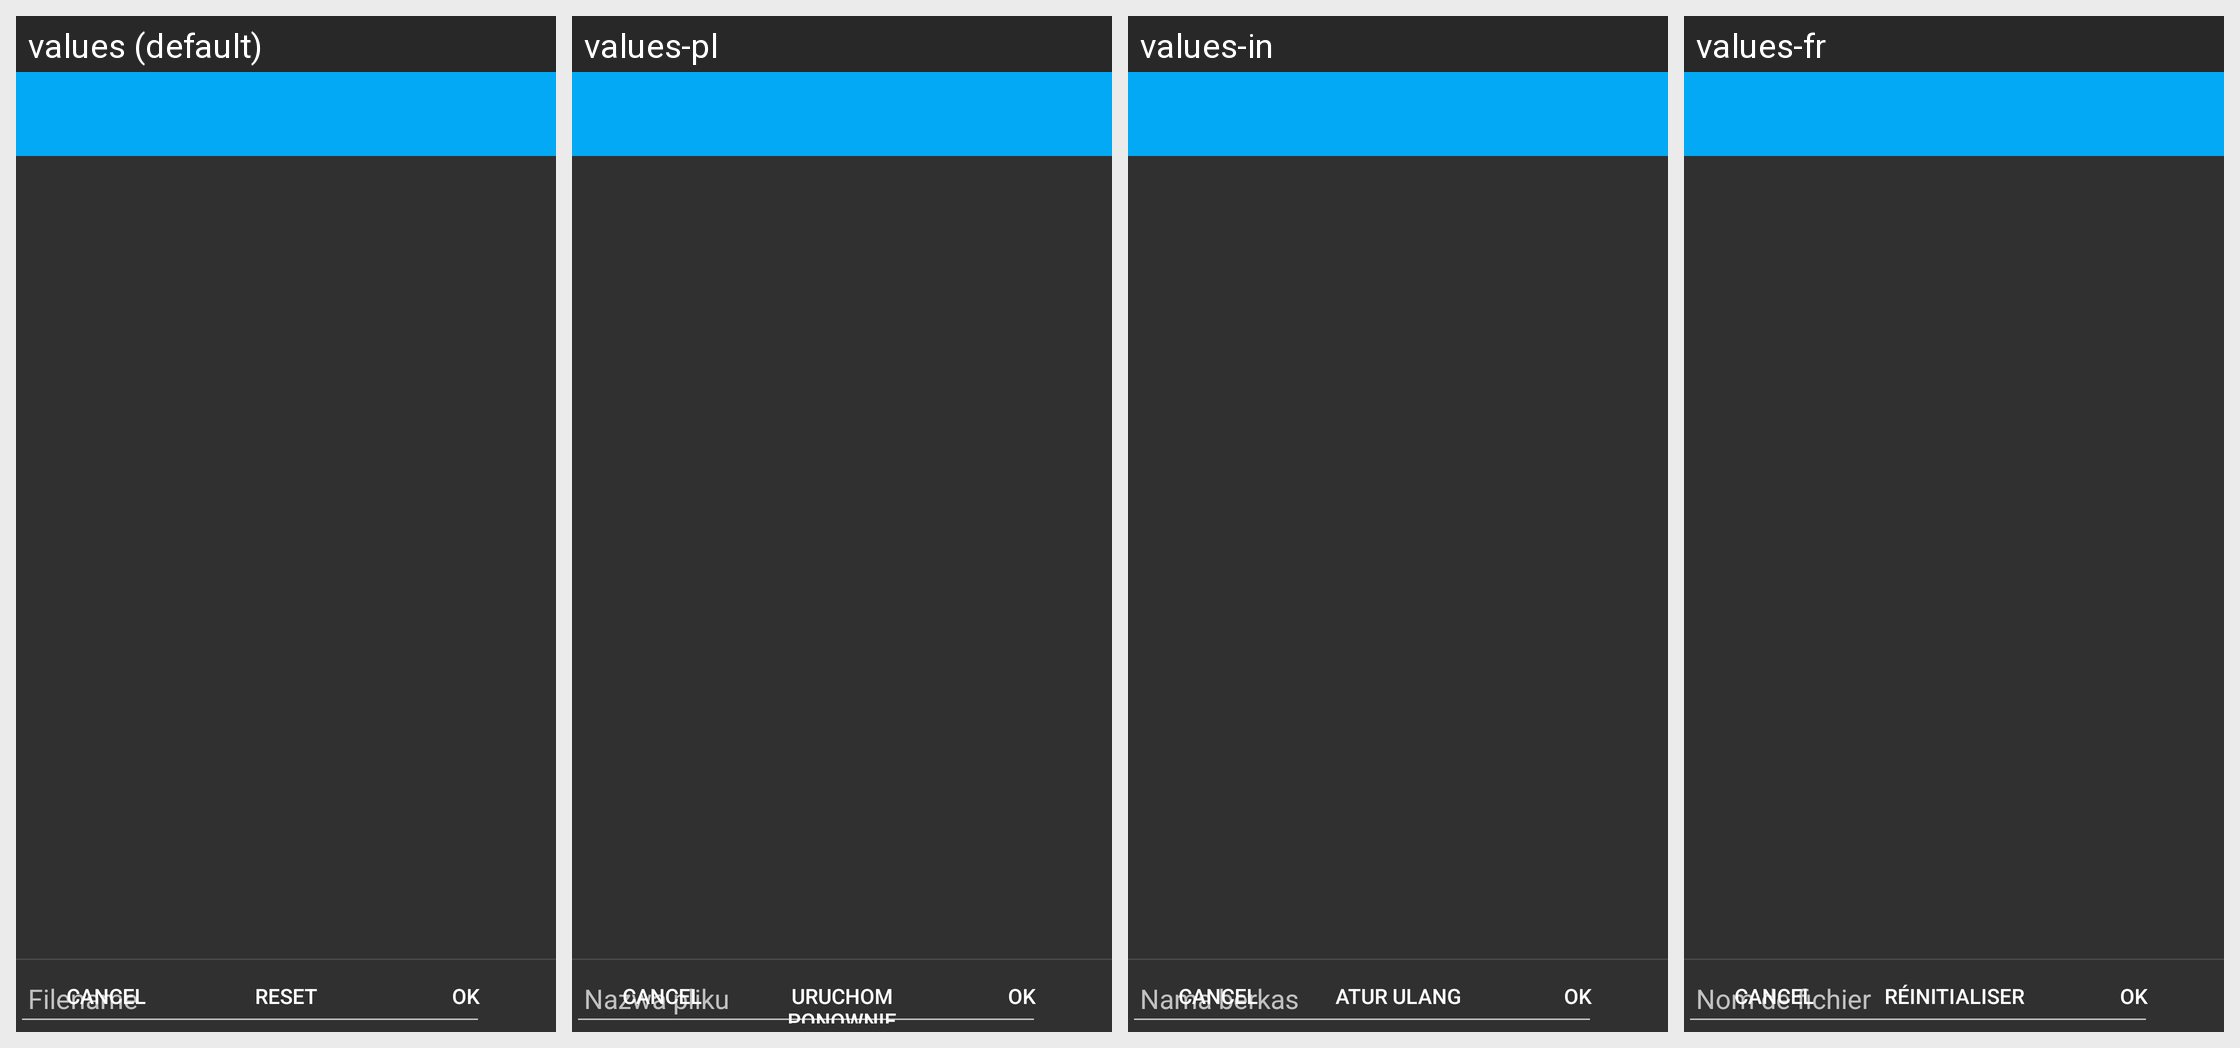

Locale-by-locale string values for the Android screen shown in this grid:
Android screen res/layout/resetting_filepicker.xml rendered under 4 locales, left to right: values (default), values-pl, values-in, values-fr. Device: Nexus 5 (rendered at 1080×1920; each locale shown at half size, 540×960, under a caption strip naming it); theme FilePickerTheme.
Other locales in the repository, not shown: values-ar, values-de, values-el, values-es, values-eu, values-hu, values-it, values-nl, values-pt-rBR, values-pt-rPT, values-ro, values-ru, values-th, values-uk, values-zh, values-zh-rTW.
Strings drawn on this screen, with the default value and each locale's value (text and hints the layout hard-codes, and strings that could not be matched under every locale, appear in the picture but are not listed):

reset
  values: Reset
  values-pl: Uruchom ponownie
  values-in: Atur Ulang
  values-fr: Réinitialiser

filepickerFilename
  values: Filename
  values-pl: Nazwa pliku
  values-in: Nama berkas
  values-fr: Nom de fichier
